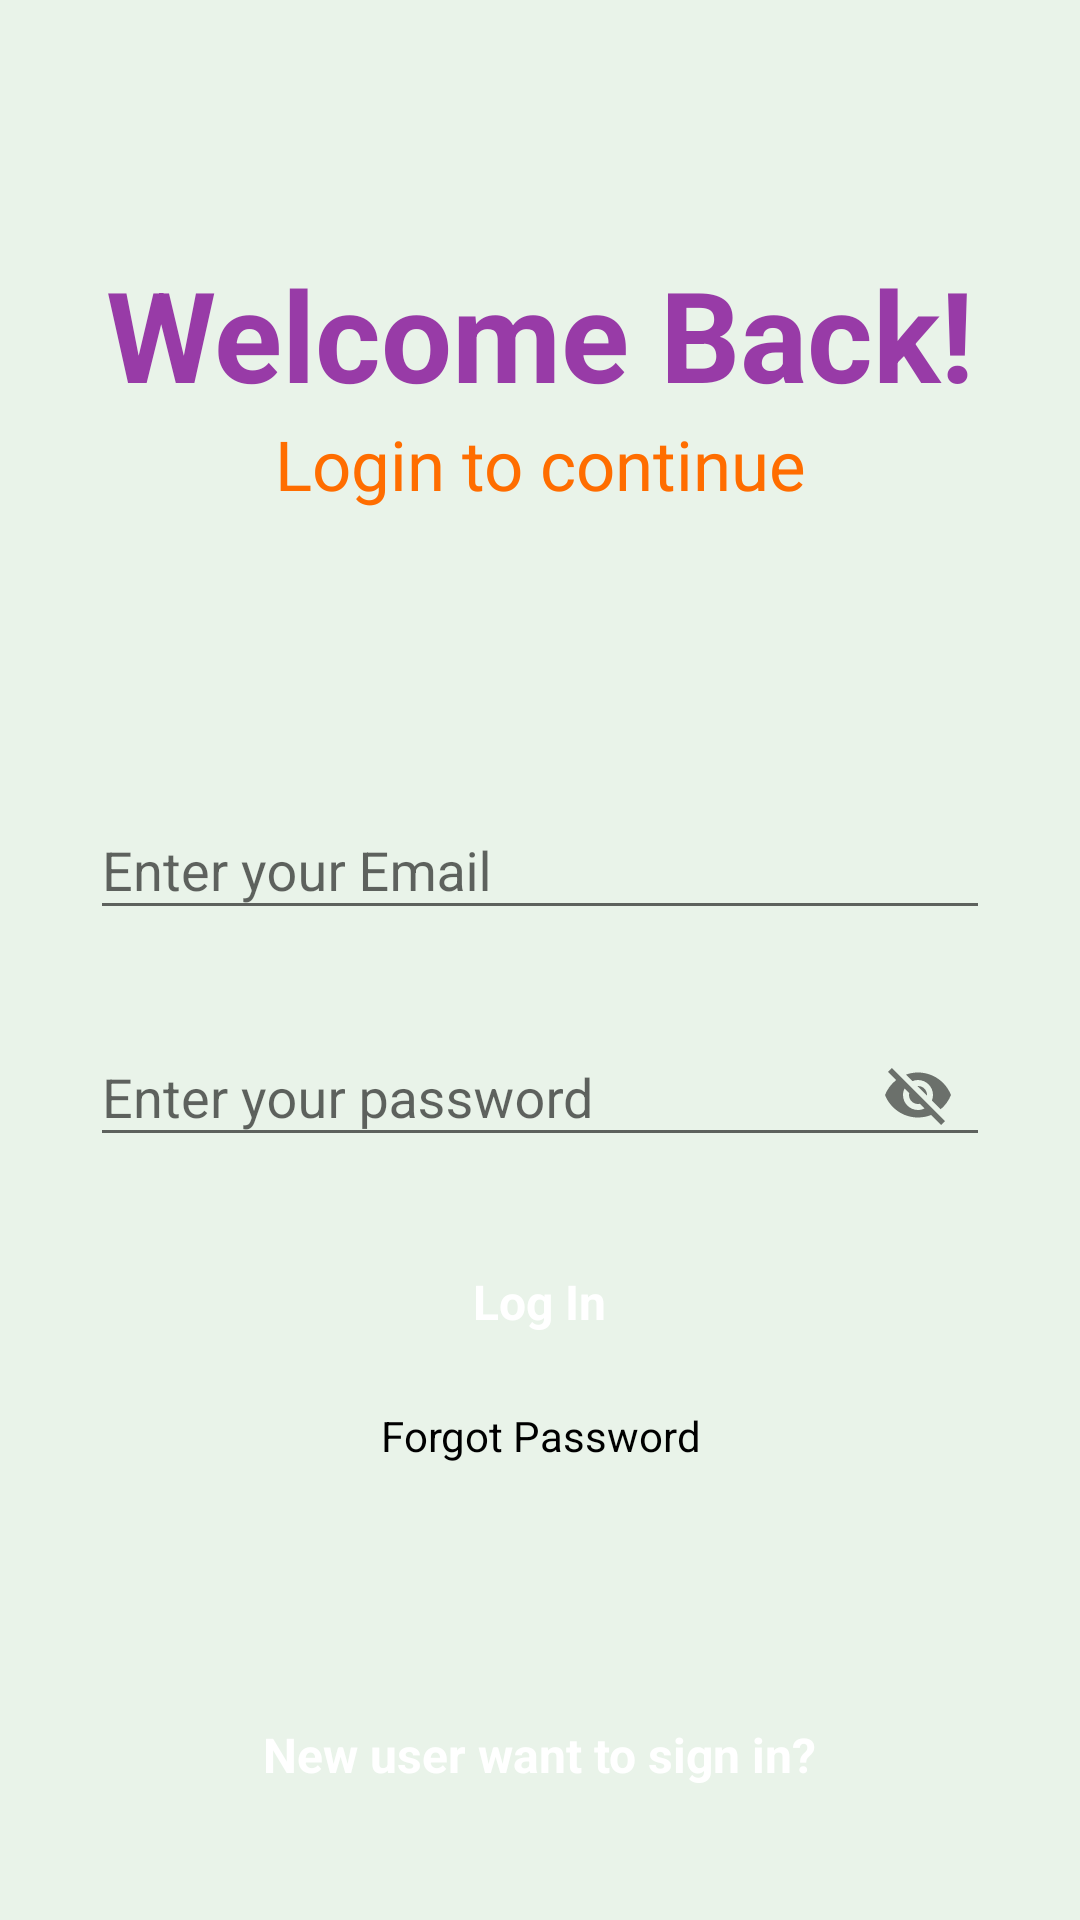

Produce the Android XML layout that renders to this screen, including the resource entries it uses.
<!-- AndroidManifest.xml: application theme Theme.AppCompat.Light.DarkActionBar -->
<!-- res/layout/activity_main.xml -->
<?xml version="1.0" encoding="utf-8"?>
<RelativeLayout
    xmlns:android="http://schemas.android.com/apk/res/android"
    xmlns:app="http://schemas.android.com/apk/res-auto"
    xmlns:tools="http://schemas.android.com/tools"
    android:layout_width="match_parent"
    android:layout_height="match_parent"
    android:background="#E9F3E9"
    tools:context=".MainActivity">




    <RelativeLayout
        android:layout_width="match_parent"
        android:layout_height="wrap_content"
        android:id="@+id/centerline"
        android:layout_centerInParent="true">
    </RelativeLayout>
    <LinearLayout
        android:layout_width="match_parent"
        android:layout_height="wrap_content"
        android:layout_marginLeft="30dp"
        android:layout_marginRight="30dp"
        android:layout_above="@id/centerline"
        android:layout_marginBottom="150dp"
        android:orientation="vertical">
        <TextView
            android:layout_width="match_parent"
            android:layout_height="wrap_content"
            android:text="Welcome Back!"
            android:textSize="42sp"
            android:textColor="#FD9739A6"
            android:textStyle="bold"
            android:gravity="center"/>
        <TextView
            android:layout_width="match_parent"
            android:layout_height="wrap_content"
            android:text="Login to continue"
            android:textSize="23sp"
            android:textColor="#FF6D00"
            android:gravity="center"/>
    </LinearLayout>
    <com.google.android.material.textfield.TextInputLayout
        android:layout_width="match_parent"
        android:layout_height="wrap_content"
        android:layout_above="@id/centerline"
        android:layout_marginBottom="10dp"
        android:id="@+id/email"
        android:layout_marginRight="30dp"
        android:layout_marginLeft="30dp">
        <EditText
            android:layout_width="match_parent"
            android:layout_height="wrap_content"
            android:id="@+id/loginemail"
            android:hint="Enter your Email"
            android:inputType="textEmailAddress"></EditText>
    </com.google.android.material.textfield.TextInputLayout>

    <com.google.android.material.textfield.TextInputLayout
        android:layout_width="match_parent"
        android:layout_height="wrap_content"
        android:layout_below="@id/centerline"
        android:layout_marginTop="10dp"
        android:id="@+id/password"
        android:layout_marginRight="30dp"
        android:layout_marginLeft="30dp"
        app:passwordToggleEnabled="true">
        <EditText
            android:layout_width="match_parent"
            android:layout_height="wrap_content"
            android:id="@+id/loginpassword"
            android:hint="Enter your password"
            ></EditText>
    </com.google.android.material.textfield.TextInputLayout>

    <RelativeLayout
        android:layout_width="match_parent"
        android:layout_height="50dp"
        android:layout_marginLeft="30dp"
        android:layout_marginRight="30dp"
        android:layout_below="@+id/password"
        android:layout_marginTop="20dp"
        android:background="@drawable/button_design"
        android:id="@+id/login">
        <TextView
            android:layout_width="wrap_content"
            android:layout_height="wrap_content"
            android:textStyle="bold"
            android:layout_marginStart="8dp"
            android:textSize="16sp"
            android:text="Log In"
            android:layout_centerInParent="true"
            android:textColor="@color/white"/>
    </RelativeLayout>
    <TextView
        android:layout_width="match_parent"
        android:layout_height="wrap_content"
        android:text="Forgot Password"
        android:layout_marginLeft="20dp"
        android:layout_marginRight="20dp"
        android:textColor="@color/black"
        android:layout_below="@+id/login"
        android:id="@+id/gotoforgotpassword"
        android:layout_marginTop="10dp"
        android:textAlignment="center"/>
    <RelativeLayout
        android:layout_width="match_parent"
        android:layout_height="50dp"
        android:layout_marginLeft="30dp"
        android:layout_marginRight="30dp"
       android:layout_alignParentBottom="true"
      android:layout_marginBottom="30dp"
        android:background="@drawable/button_design"
        android:id="@+id/gotosignup">
        <TextView
            android:layout_width="wrap_content"
            android:layout_height="wrap_content"
            android:textStyle="bold"
            android:layout_marginStart="8dp"
            android:textSize="16sp"
            android:text="New user want to sign in?"
            android:layout_centerInParent="true"
            android:textColor="@color/white"/>
    </RelativeLayout>


</RelativeLayout>
<!-- resources referenced by this layout -->
<resources>
  <color name="black">#FF000000</color>
  <color name="white">#FFFFFFFF</color>
</resources>
